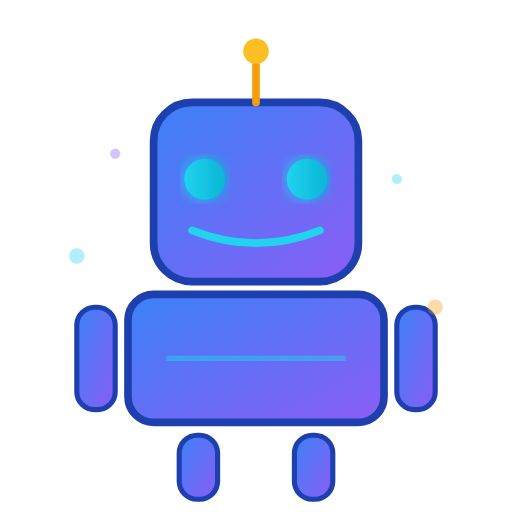
t = 0.00 s
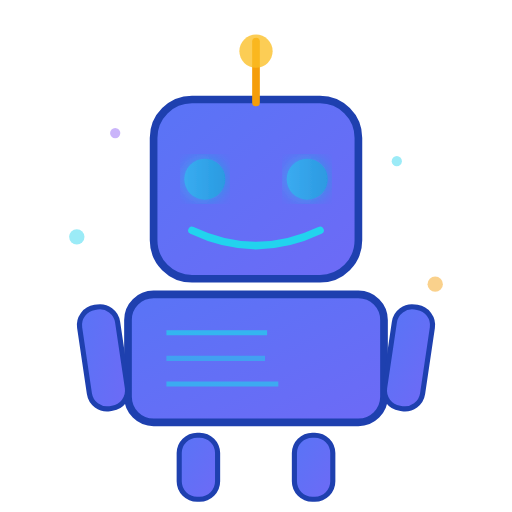
t = 0.56 s
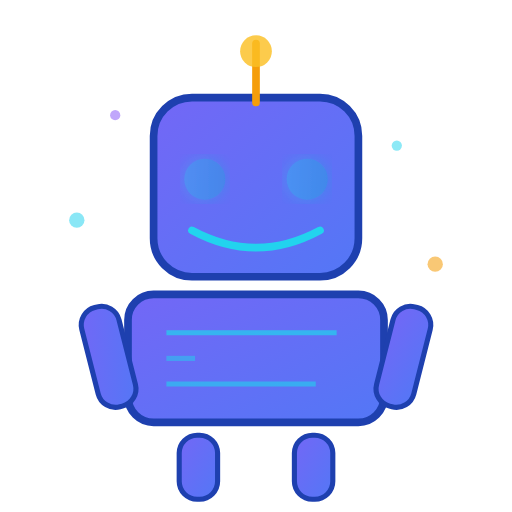
t = 1.05 s
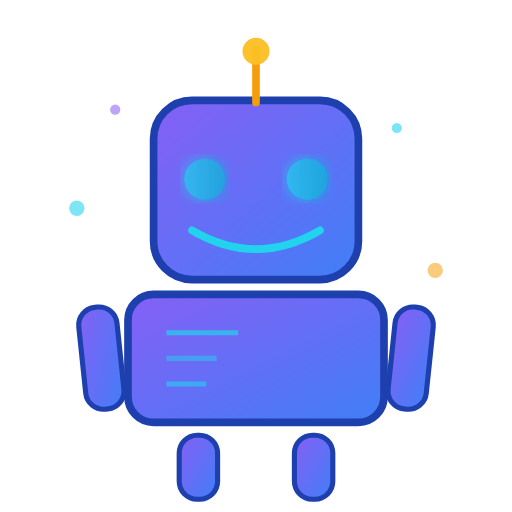
t = 1.60 s
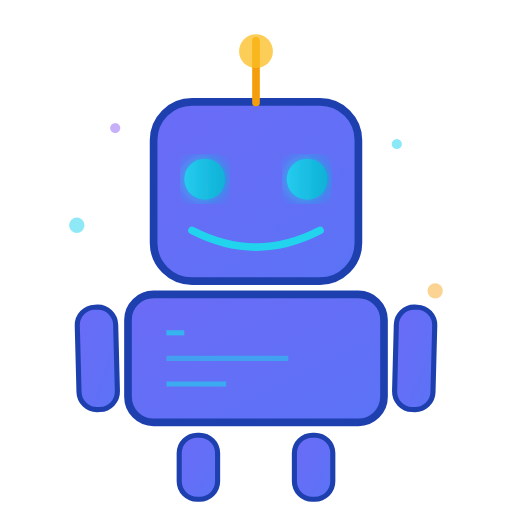
t = 2.10 s
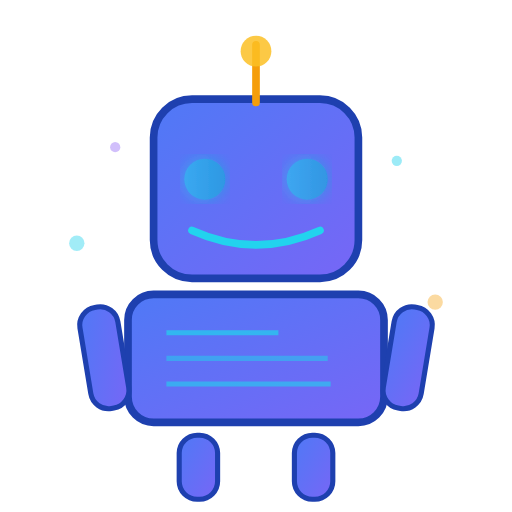
t = 2.63 s

The animated SVG that drew these frames (rendered in a browser with its animation timeline set to each time). Animation: 22 SMIL elements (animate=20,animateTransform=2); one cycle of 3.20 s, repeats indefinitely.

<svg width="200" height="200" viewBox="0 0 200 200" xmlns="http://www.w3.org/2000/svg">
  <!-- Définitions pour les gradients et animations -->
  <defs>
    <linearGradient id="bodyGradient" x1="0%" y1="0%" x2="100%" y2="100%">
      <stop offset="0%" style="stop-color:#3b82f6;stop-opacity:1">
        <animate attributeName="stop-color" values="#3b82f6;#8b5cf6;#3b82f6" dur="3s" repeatCount="indefinite"/>
      </stop>
      <stop offset="100%" style="stop-color:#8b5cf6;stop-opacity:1">
        <animate attributeName="stop-color" values="#8b5cf6;#3b82f6;#8b5cf6" dur="3s" repeatCount="indefinite"/>
      </stop>
    </linearGradient>
    
    <linearGradient id="eyeGlow" x1="0%" y1="0%" x2="100%" y2="0%">
      <stop offset="0%" style="stop-color:#22d3ee;stop-opacity:1"/>
      <stop offset="100%" style="stop-color:#06b6d4;stop-opacity:1"/>
    </linearGradient>
    
    <filter id="glow">
      <feGaussianBlur stdDeviation="3" result="coloredBlur"/>
      <feMerge>
        <feMergeNode in="coloredBlur"/>
        <feMergeNode in="SourceGraphic"/>
      </feMerge>
    </filter>
  </defs>
  
  <!-- Corps du robot -->
  <g id="robot-body">
    <!-- Tête -->
    <rect x="60" y="40" width="80" height="70" rx="15" fill="url(#bodyGradient)" stroke="#1e40af" stroke-width="3">
      <animate attributeName="y" values="40;38;40" dur="2s" repeatCount="indefinite"/>
    </rect>
    
    <!-- Antenne -->
    <line x1="100" y1="40" x2="100" y2="20" stroke="#f59e0b" stroke-width="3" stroke-linecap="round">
      <animate attributeName="y2" values="20;15;20" dur="1.5s" repeatCount="indefinite"/>
    </line>
    <circle cx="100" cy="20" r="5" fill="#fbbf24">
      <animate attributeName="r" values="5;7;5" dur="1.5s" repeatCount="indefinite"/>
      <animate attributeName="opacity" values="1;0.7;1" dur="1.5s" repeatCount="indefinite"/>
    </circle>
    
    <!-- Yeux -->
    <circle cx="80" cy="70" r="8" fill="url(#eyeGlow)" filter="url(#glow)">
      <animate attributeName="opacity" values="1;0.3;1" dur="2s" repeatCount="indefinite"/>
    </circle>
    <circle cx="120" cy="70" r="8" fill="url(#eyeGlow)" filter="url(#glow)">
      <animate attributeName="opacity" values="1;0.3;1" dur="2s" repeatCount="indefinite"/>
    </circle>
    
    <!-- Bouche souriante -->
    <path d="M 75 90 Q 100 100 125 90" stroke="#22d3ee" stroke-width="3" fill="none" stroke-linecap="round">
      <animate attributeName="d" values="M 75 90 Q 100 100 125 90;M 75 90 Q 100 105 125 90;M 75 90 Q 100 100 125 90" dur="3s" repeatCount="indefinite"/>
    </path>
    
    <!-- Corps -->
    <rect x="50" y="115" width="100" height="50" rx="10" fill="url(#bodyGradient)" stroke="#1e40af" stroke-width="3"/>
    
    <!-- Ligne de données animée sur le corps -->
    <line x1="65" y1="130" x2="135" y2="130" stroke="#22d3ee" stroke-width="2" opacity="0.7">
      <animate attributeName="x2" values="65;135;65" dur="2s" repeatCount="indefinite"/>
    </line>
    <line x1="65" y1="140" x2="135" y2="140" stroke="#22d3ee" stroke-width="2" opacity="0.5">
      <animate attributeName="x2" values="135;65;135" dur="2.5s" repeatCount="indefinite"/>
    </line>
    <line x1="65" y1="150" x2="135" y2="150" stroke="#22d3ee" stroke-width="2" opacity="0.6">
      <animate attributeName="x2" values="65;135;65" dur="1.8s" repeatCount="indefinite"/>
    </line>
    
    <!-- Bras gauche -->
    <rect x="30" y="120" width="15" height="40" rx="7" fill="url(#bodyGradient)" stroke="#1e40af" stroke-width="2">
      <animateTransform attributeName="transform" type="rotate" values="0 37.5 120;-15 37.5 120;0 37.5 120" dur="2s" repeatCount="indefinite"/>
    </rect>
    
    <!-- Bras droit -->
    <rect x="155" y="120" width="15" height="40" rx="7" fill="url(#bodyGradient)" stroke="#1e40af" stroke-width="2">
      <animateTransform attributeName="transform" type="rotate" values="0 162.5 120;15 162.5 120;0 162.5 120" dur="2s" repeatCount="indefinite"/>
    </rect>
    
    <!-- Jambes -->
    <rect x="70" y="170" width="15" height="25" rx="7" fill="url(#bodyGradient)" stroke="#1e40af" stroke-width="2"/>
    <rect x="115" y="170" width="15" height="25" rx="7" fill="url(#bodyGradient)" stroke="#1e40af" stroke-width="2"/>
  </g>
  
  <!-- Particules flottantes autour du robot -->
  <g id="particles" opacity="0.6">
    <circle cx="30" cy="100" r="3" fill="#22d3ee">
      <animate attributeName="cy" values="100;80;100" dur="3s" repeatCount="indefinite"/>
      <animate attributeName="opacity" values="0.6;1;0.6" dur="3s" repeatCount="indefinite"/>
    </circle>
    <circle cx="170" cy="120" r="3" fill="#f59e0b">
      <animate attributeName="cy" values="120;100;120" dur="2.5s" repeatCount="indefinite"/>
      <animate attributeName="opacity" values="0.6;1;0.6" dur="2.5s" repeatCount="indefinite"/>
    </circle>
    <circle cx="45" cy="60" r="2" fill="#8b5cf6">
      <animate attributeName="cy" values="60;40;60" dur="2.8s" repeatCount="indefinite"/>
      <animate attributeName="opacity" values="0.6;1;0.6" dur="2.8s" repeatCount="indefinite"/>
    </circle>
    <circle cx="155" cy="70" r="2" fill="#22d3ee">
      <animate attributeName="cy" values="70;50;70" dur="3.2s" repeatCount="indefinite"/>
      <animate attributeName="opacity" values="0.6;1;0.6" dur="3.2s" repeatCount="indefinite"/>
    </circle>
  </g>
</svg>
